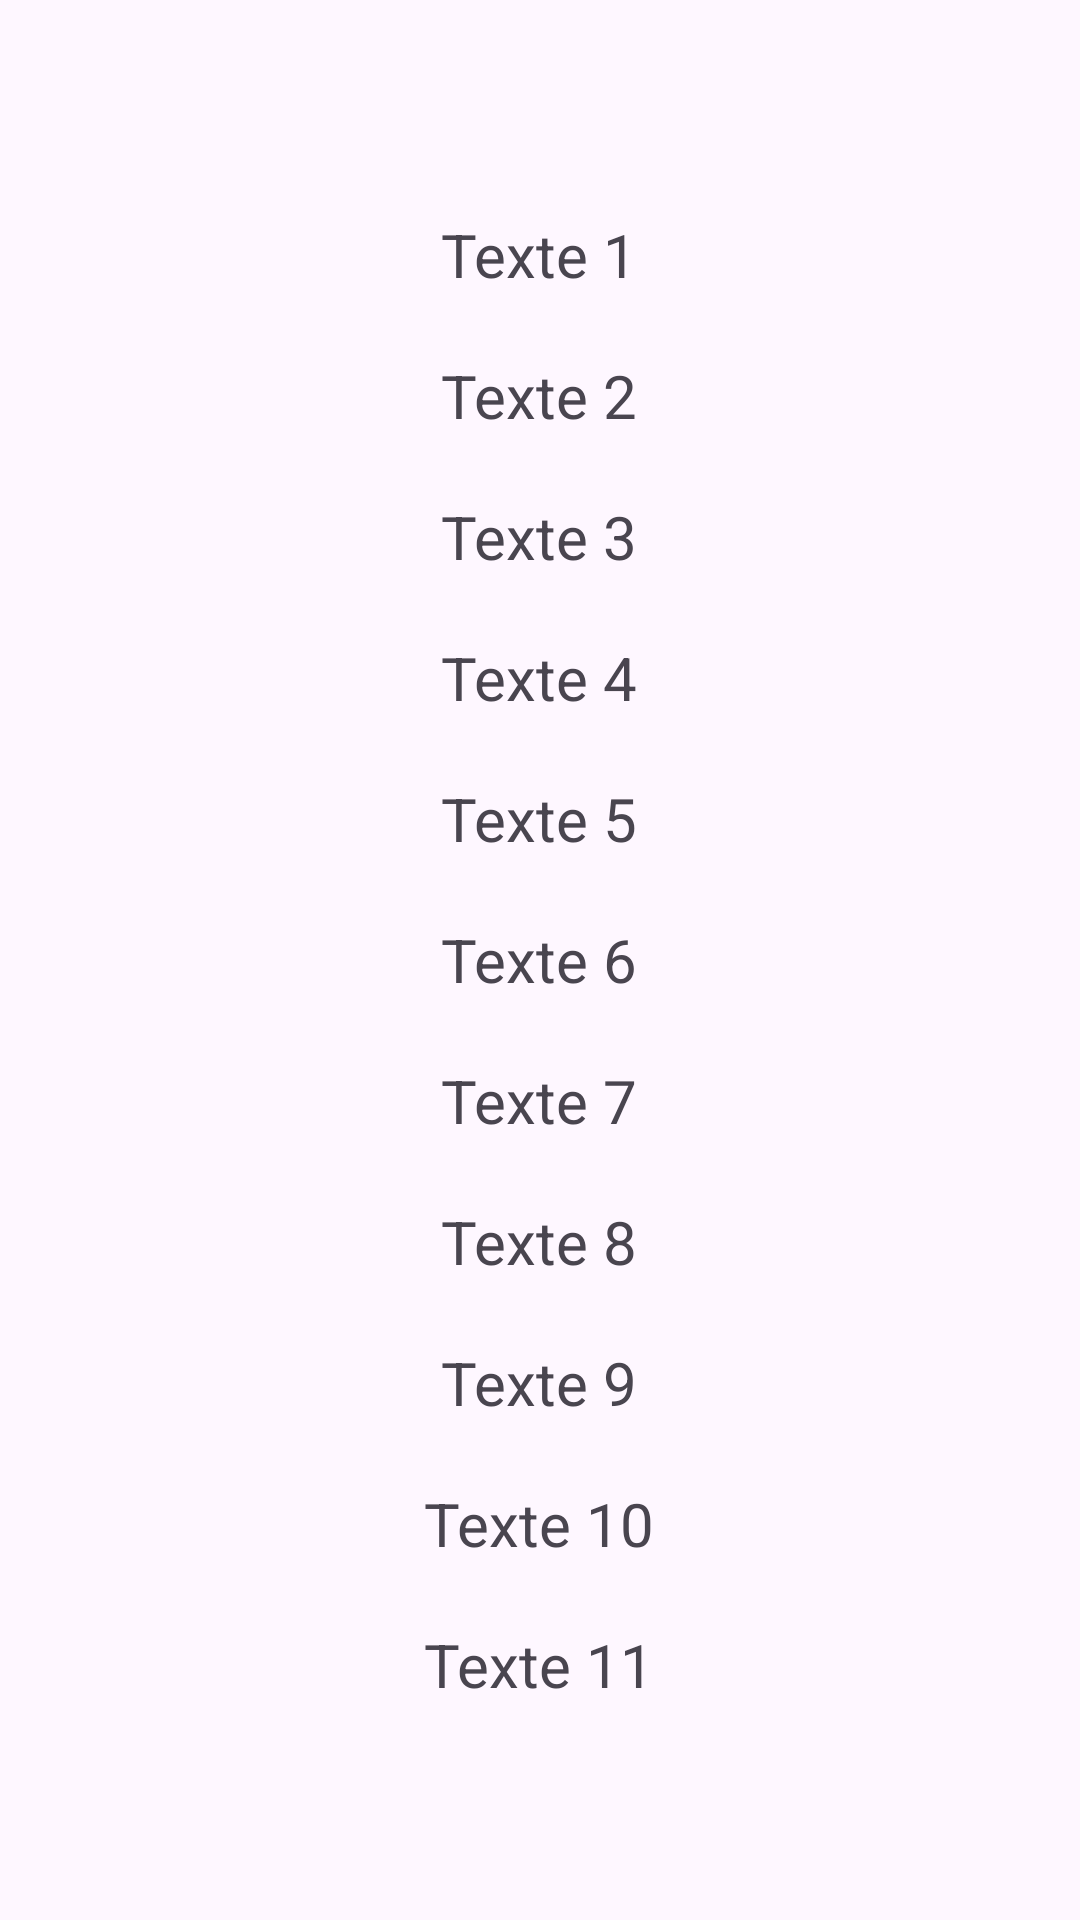

Write the Android layout XML for this screen, with the resource values it uses.
<!-- AndroidManifest.xml: application theme Theme.Car_ML_Learning -->
<!-- res/layout/activity_affichage.xml -->
<?xml version="1.0" encoding="utf-8"?>
<LinearLayout xmlns:android="http://schemas.android.com/apk/res/android"
    xmlns:tools="http://schemas.android.com/tools"
    android:layout_width="match_parent"
    android:layout_height="match_parent"
    android:orientation="vertical"
    tools:context=".AffichageActivity"
    android:gravity="center">

    <TextView
        android:id="@+id/textView1"
        android:layout_width="wrap_content"
        android:layout_height="wrap_content"
        android:layout_margin="10dp"
        android:text="Texte 1"
        android:textSize="20sp"/>

    <TextView
        android:id="@+id/textView2"
        android:layout_width="wrap_content"
        android:layout_height="wrap_content"
        android:layout_margin="10dp"
        android:text="Texte 2"
        android:textSize="20sp"/>

    <TextView
        android:id="@+id/textView3"
        android:layout_width="wrap_content"
        android:layout_height="wrap_content"
        android:layout_margin="10dp"
        android:text="Texte 3"
        android:textSize="20sp"/>
    <TextView
        android:id="@+id/textView4"
        android:layout_width="wrap_content"
        android:layout_height="wrap_content"
        android:layout_margin="10dp"
        android:text="Texte 4"
        android:textSize="20sp"/>
    <TextView
        android:id="@+id/textView5"
        android:layout_width="wrap_content"
        android:layout_height="wrap_content"
        android:layout_margin="10dp"
        android:text="Texte 5"
        android:textSize="20sp"/>
    <TextView
        android:id="@+id/textView6"
        android:layout_width="wrap_content"
        android:layout_height="wrap_content"
        android:layout_margin="10dp"
        android:text="Texte 6"
        android:textSize="20sp"/>
    <TextView
        android:id="@+id/textView7"
        android:layout_width="wrap_content"
        android:layout_height="wrap_content"
        android:layout_margin="10dp"
        android:text="Texte 7"
        android:textSize="20sp"/>
    <TextView
        android:id="@+id/textView8"
        android:layout_width="wrap_content"
        android:layout_height="wrap_content"
        android:layout_margin="10dp"
        android:text="Texte 8"
        android:textSize="20sp"/>
    <TextView
        android:id="@+id/textView9"
        android:layout_width="wrap_content"
        android:layout_height="wrap_content"
        android:layout_margin="10dp"
        android:text="Texte 9"
        android:textSize="20sp"/>
    <TextView
        android:id="@+id/textView10"
        android:layout_width="wrap_content"
        android:layout_height="wrap_content"
        android:layout_margin="10dp"
        android:text="Texte 10"
        android:textSize="20sp"/>
    <TextView
        android:id="@+id/textView11"
        android:layout_width="wrap_content"
        android:layout_height="wrap_content"
        android:layout_margin="10dp"
        android:text="Texte 11"
        android:textSize="20sp"/>

    

</LinearLayout>
<!-- resources referenced by this layout -->
<resources>
  <style name="Theme.Car_ML_Learning" parent="Base.Theme.Car_ML_Learning" />
  <style name="Base.Theme.Car_ML_Learning" parent="Theme.Material3.DayNight.NoActionBar">
          
          
      </style>
</resources>
